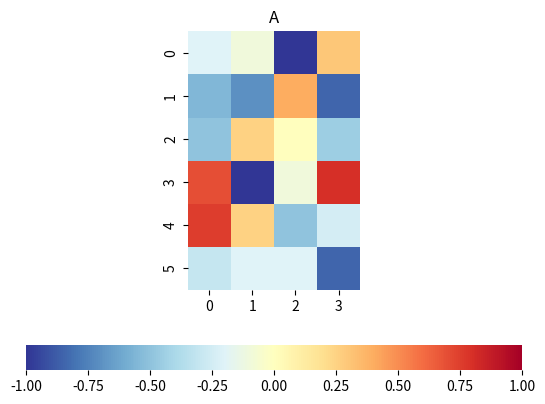
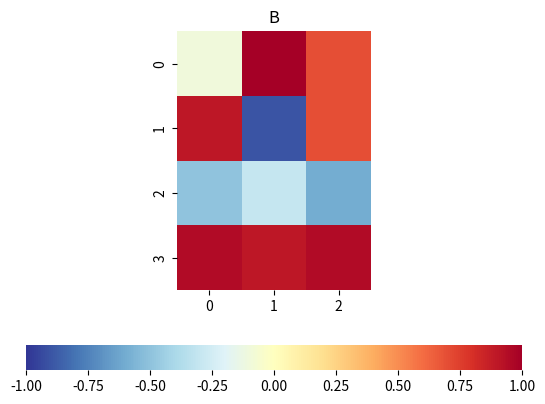
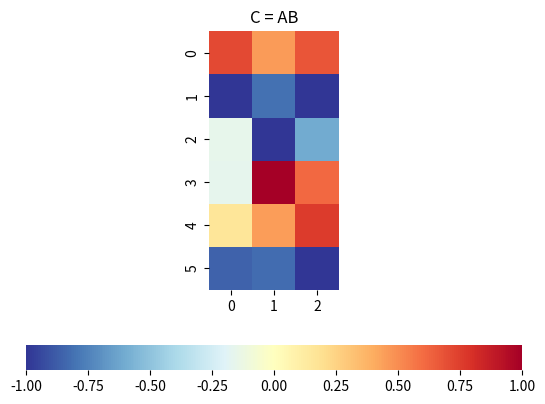
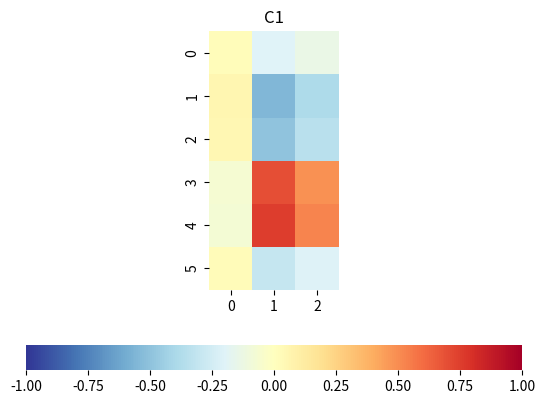
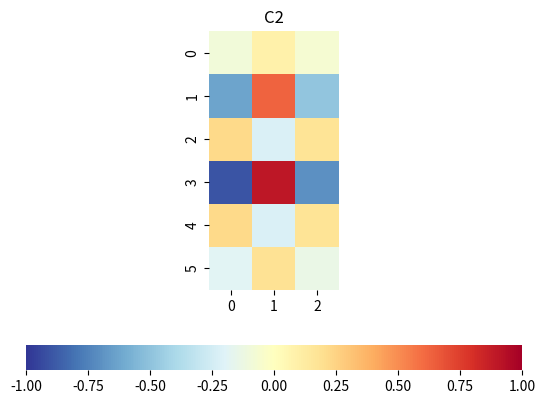
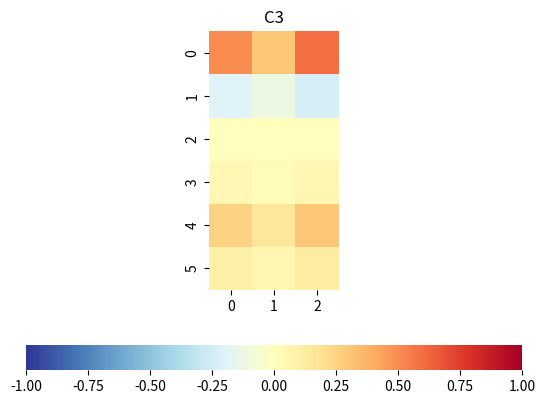
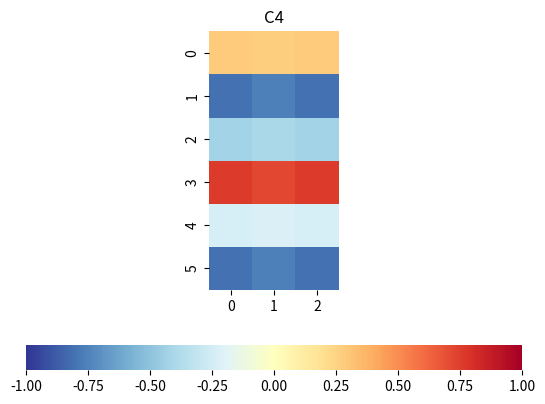
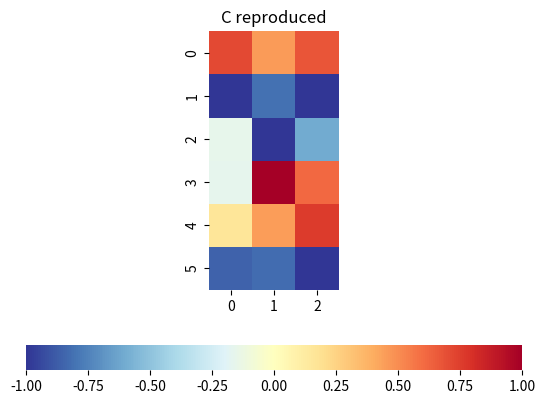

Here is the Python script that generated these plots, in order:

###############
# Authored by Weisheng Jiang
# Book 4  |  From Basic Arithmetic to Machine Learning
# Published and copyrighted by Tsinghua University Press
# Beijing, China, 2022
###############


# Bk4_Ch6_02.py

import matplotlib.pyplot as plt 
import numpy as np
import seaborn as sns

def plot_heatmap(x,title):

    fig, ax = plt.subplots()
    ax = sns.heatmap(x,
                     cmap='RdYlBu_r',
                     cbar_kws={"orientation": "horizontal"}, vmin=-1, vmax=1)
    ax.set_aspect("equal")
    plt.title(title)

# Generate matrices A and B
A = np.random.random_integers(0,40,size=(6,4))
A = A/20 - 1

B = np.random.random_integers(0,40,size=(4,3))
B = B/20 - 1

# visualize matrix A and B
plot_heatmap(A,'A')

plot_heatmap(B,'B')

# visualize A@B
C = A@B
plot_heatmap(C,'C = AB')

C_rep = np.zeros_like(C)

# reproduce C

for i in np.arange(4):
    C_i = A[:,[i]]@B[[i],:];
    title = f'C{str(i + 1)}'
    plot_heatmap(C_i,title)

    C_rep = C_rep + C_i

# Visualize reproduced C
plot_heatmap(C_rep,'C reproduced')

